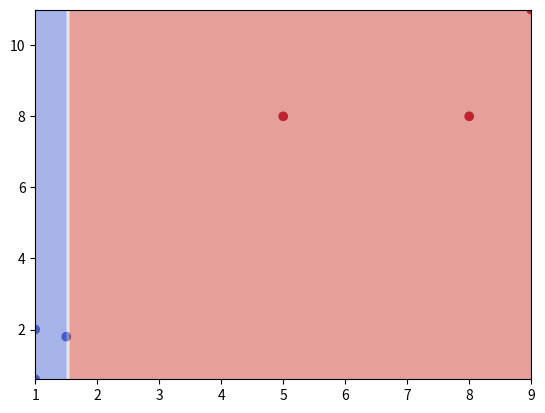

Recreate this plot in Python.
# Coding without library for classification
import numpy as np
import matplotlib.pyplot as plt

# Data for decision tree
x = np.array([[1, 2], [1.5, 1.8], [5, 8], [8, 8], [1, 0.6], [9, 11]])
y = np.array([0, 0, 1, 1, 0, 1])  # Example labels for your data

# Build decision tree
class Node:
    def __init__(self, feature=None, threshold=None, left=None, right=None, *, value=None):
        self.feature = feature
        self.threshold = threshold
        self.left = left
        self.right = right
        self.value = value

    def is_leaf_node(self):
        return self.value is not None
    
class DecisionTree:
    def __init__(self, min_samples_split=2, max_depth=100, n_feats=None):
        self.min_samples_split = min_samples_split
        self.max_depth = max_depth
        self.n_feats = n_feats
        self.root = None

    def fit(self, x, y):
        self.n_feats = x.shape[1] if not self.n_feats else min(self.n_feats, x.shape[1])
        self.root = self._grow_tree(x, y)

    def predict(self, x):
        return np.array([self._traverse_tree(x, self.root) for x in x])

    def _grow_tree(self, x, y, depth=0): # Recursion
        n_samples, n_features = x.shape
        n_labels = len(np.unique(y))

        # Stopping criteria
        if (depth >= self.max_depth
                or n_labels == 1
                or n_samples < self.min_samples_split):
            leaf_value = self._most_common_label(y)
            return Node(value=leaf_value)

        feat_idxs = np.random.choice(n_features, self.n_feats, replace=False)

        # Greedy search
        best_feat, best_thresh = self._best_criteria(x, y, feat_idxs)
        left_idxs, right_idxs = self._split(x[:, best_feat], best_thresh)

        left = self._grow_tree(x[left_idxs, :], y[left_idxs], depth + 1)
        right = self._grow_tree(x[right_idxs, :], y[right_idxs], depth + 1)
        return Node(best_feat, best_thresh, left, right)

    def _best_criteria(self, x, y, feat_idxs): # Greedy search
        best_gain = -1
        split_idx, split_thresh = None, None
        for feat_idx in feat_idxs:
            x_column = x[:, feat_idx]
            thresholds = np.unique(x_column)
            for threshold in thresholds:
                gain = self._information_gain(y, x_column, threshold)
                if gain > best_gain:
                    best_gain = gain
                    split_idx = feat_idx
                    split_thresh = threshold
        return split_idx, split_thresh

    def _information_gain(self, y, x_column, split_thresh):
        # parent loss
        parent_entropy = self._entropy(y)

        # generate split
        left_idxs, right_idxs = self._split(x_column, split_thresh)

        if len(left_idxs) == 0 or len(right_idxs) == 0:
            return 0
        
        # compute the weighted avg. of the loss for the children
        n = len(y)
        n_l, n_r = len(left_idxs), len(right_idxs)
        e_l, e_r = self._entropy(y[left_idxs]), self._entropy(y[right_idxs])
        child_entropy = (n_l / n) * e_l + (n_r / n) * e_r
        
        # information gain is difference in loss before vs. after split
        ig = parent_entropy - child_entropy
        return ig
    
    def _split(self, x_column, split_thresh):
        left_idxs = np.argwhere(x_column <= split_thresh).flatten()
        right_idxs = np.argwhere(x_column > split_thresh).flatten()
        return left_idxs, right_idxs
    
    def _entropy(self, y): # H = -sum(p * log(p))
        hist = np.bincount(y)
        ps = hist / np.sum(hist)
        return -np.sum([p * np.log2(p) for p in ps if p > 0])
    
    def _most_common_label(self, y):
        hist = np.bincount(y)
        return np.argmax(hist)
    
    def _traverse_tree(self, x, node): # Recursion
        if node.is_leaf_node():
            return node.value

        if x[node.feature] <= node.threshold:
            return self._traverse_tree(x, node.left)
        return self._traverse_tree(x, node.right)
    
    def plot(self, x, y):
        # Plot data
        plt.scatter(x[:, 0], x[:, 1], c=y, cmap='coolwarm')

        # Plot decision boundary
        x1 = np.linspace(np.min(x[:, 0]), np.max(x[:, 0]), 100)
        x2 = np.linspace(np.min(x[:, 1]), np.max(x[:, 1]), 100)
        xx1, xx2 = np.meshgrid(x1, x2)
        x_grid = np.c_[xx1.ravel(), xx2.ravel()]
        y_pred = self.predict(x_grid).reshape(xx1.shape)
        plt.contourf(xx1, xx2, y_pred, alpha=0.5, cmap='coolwarm')
        plt.show()
        
# Train
tree = DecisionTree()
tree.fit(x, y)
tree.plot(x, y)